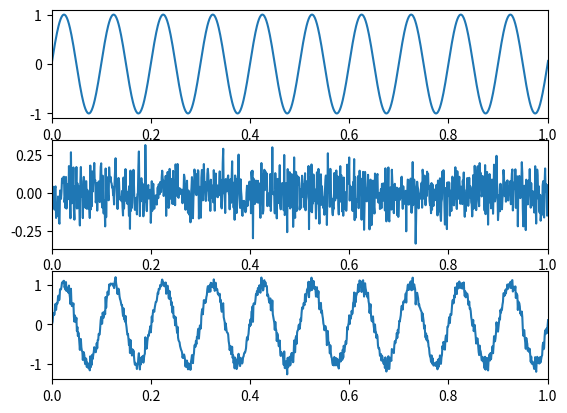

Here is the Python script that generated this plot:
import math
import numpy as np
from matplotlib.pyplot import figure
import matplotlib.pyplot as plt


def generador_senoidal (fs, f0, N, a0=1, p0=0):
    """ 
    
    brief:  Generador de señales senoidal, con argumentos
    
    fs:     frecuencia de muestreo de la señal [Hz]
    N:      cantidad de muestras de la señal a generar
    f0:     frecuencia de la senoidal [Hz]
    a0:     amplitud pico de la señal [V]
    p0:     fase de la señal sinusoidal [rad]
    
    como resultado la señal devuelve:
    
    signal: senoidal evaluada en cada instante 
    tt:     base de tiempo de la señal
    """    

    # comienzo de la función
    tt = np.linspace(0, (N-1)/fs, N).flatten()
    signal = a0*np.sin(2*np.pi*f0*tt + p0)
    # fin de la función
    
    return tt, signal

def generador_ruido(fs, u, sigma, N, a0 = 1):
    tt = np.linspace(0, (N-1)/fs, N).flatten()
    signal = a0*np.random.normal(u, sigma, N)

    return tt, signal

#Script

fo = 10
fs = 1000
N = 2000

[t, s] = generador_senoidal(fs, fo, N)
[_, n] = generador_ruido(fs, 0, 0.1, N)

plt.subplot(311)
plt.plot(t, s)
plt.xlim(0, 1)
plt.subplot(312)
plt.plot(t, n)
plt.xlim(0, 1)
plt.subplot(313)
plt.plot(t, s+n)
plt.xlim(0, 1)
plt.show()
